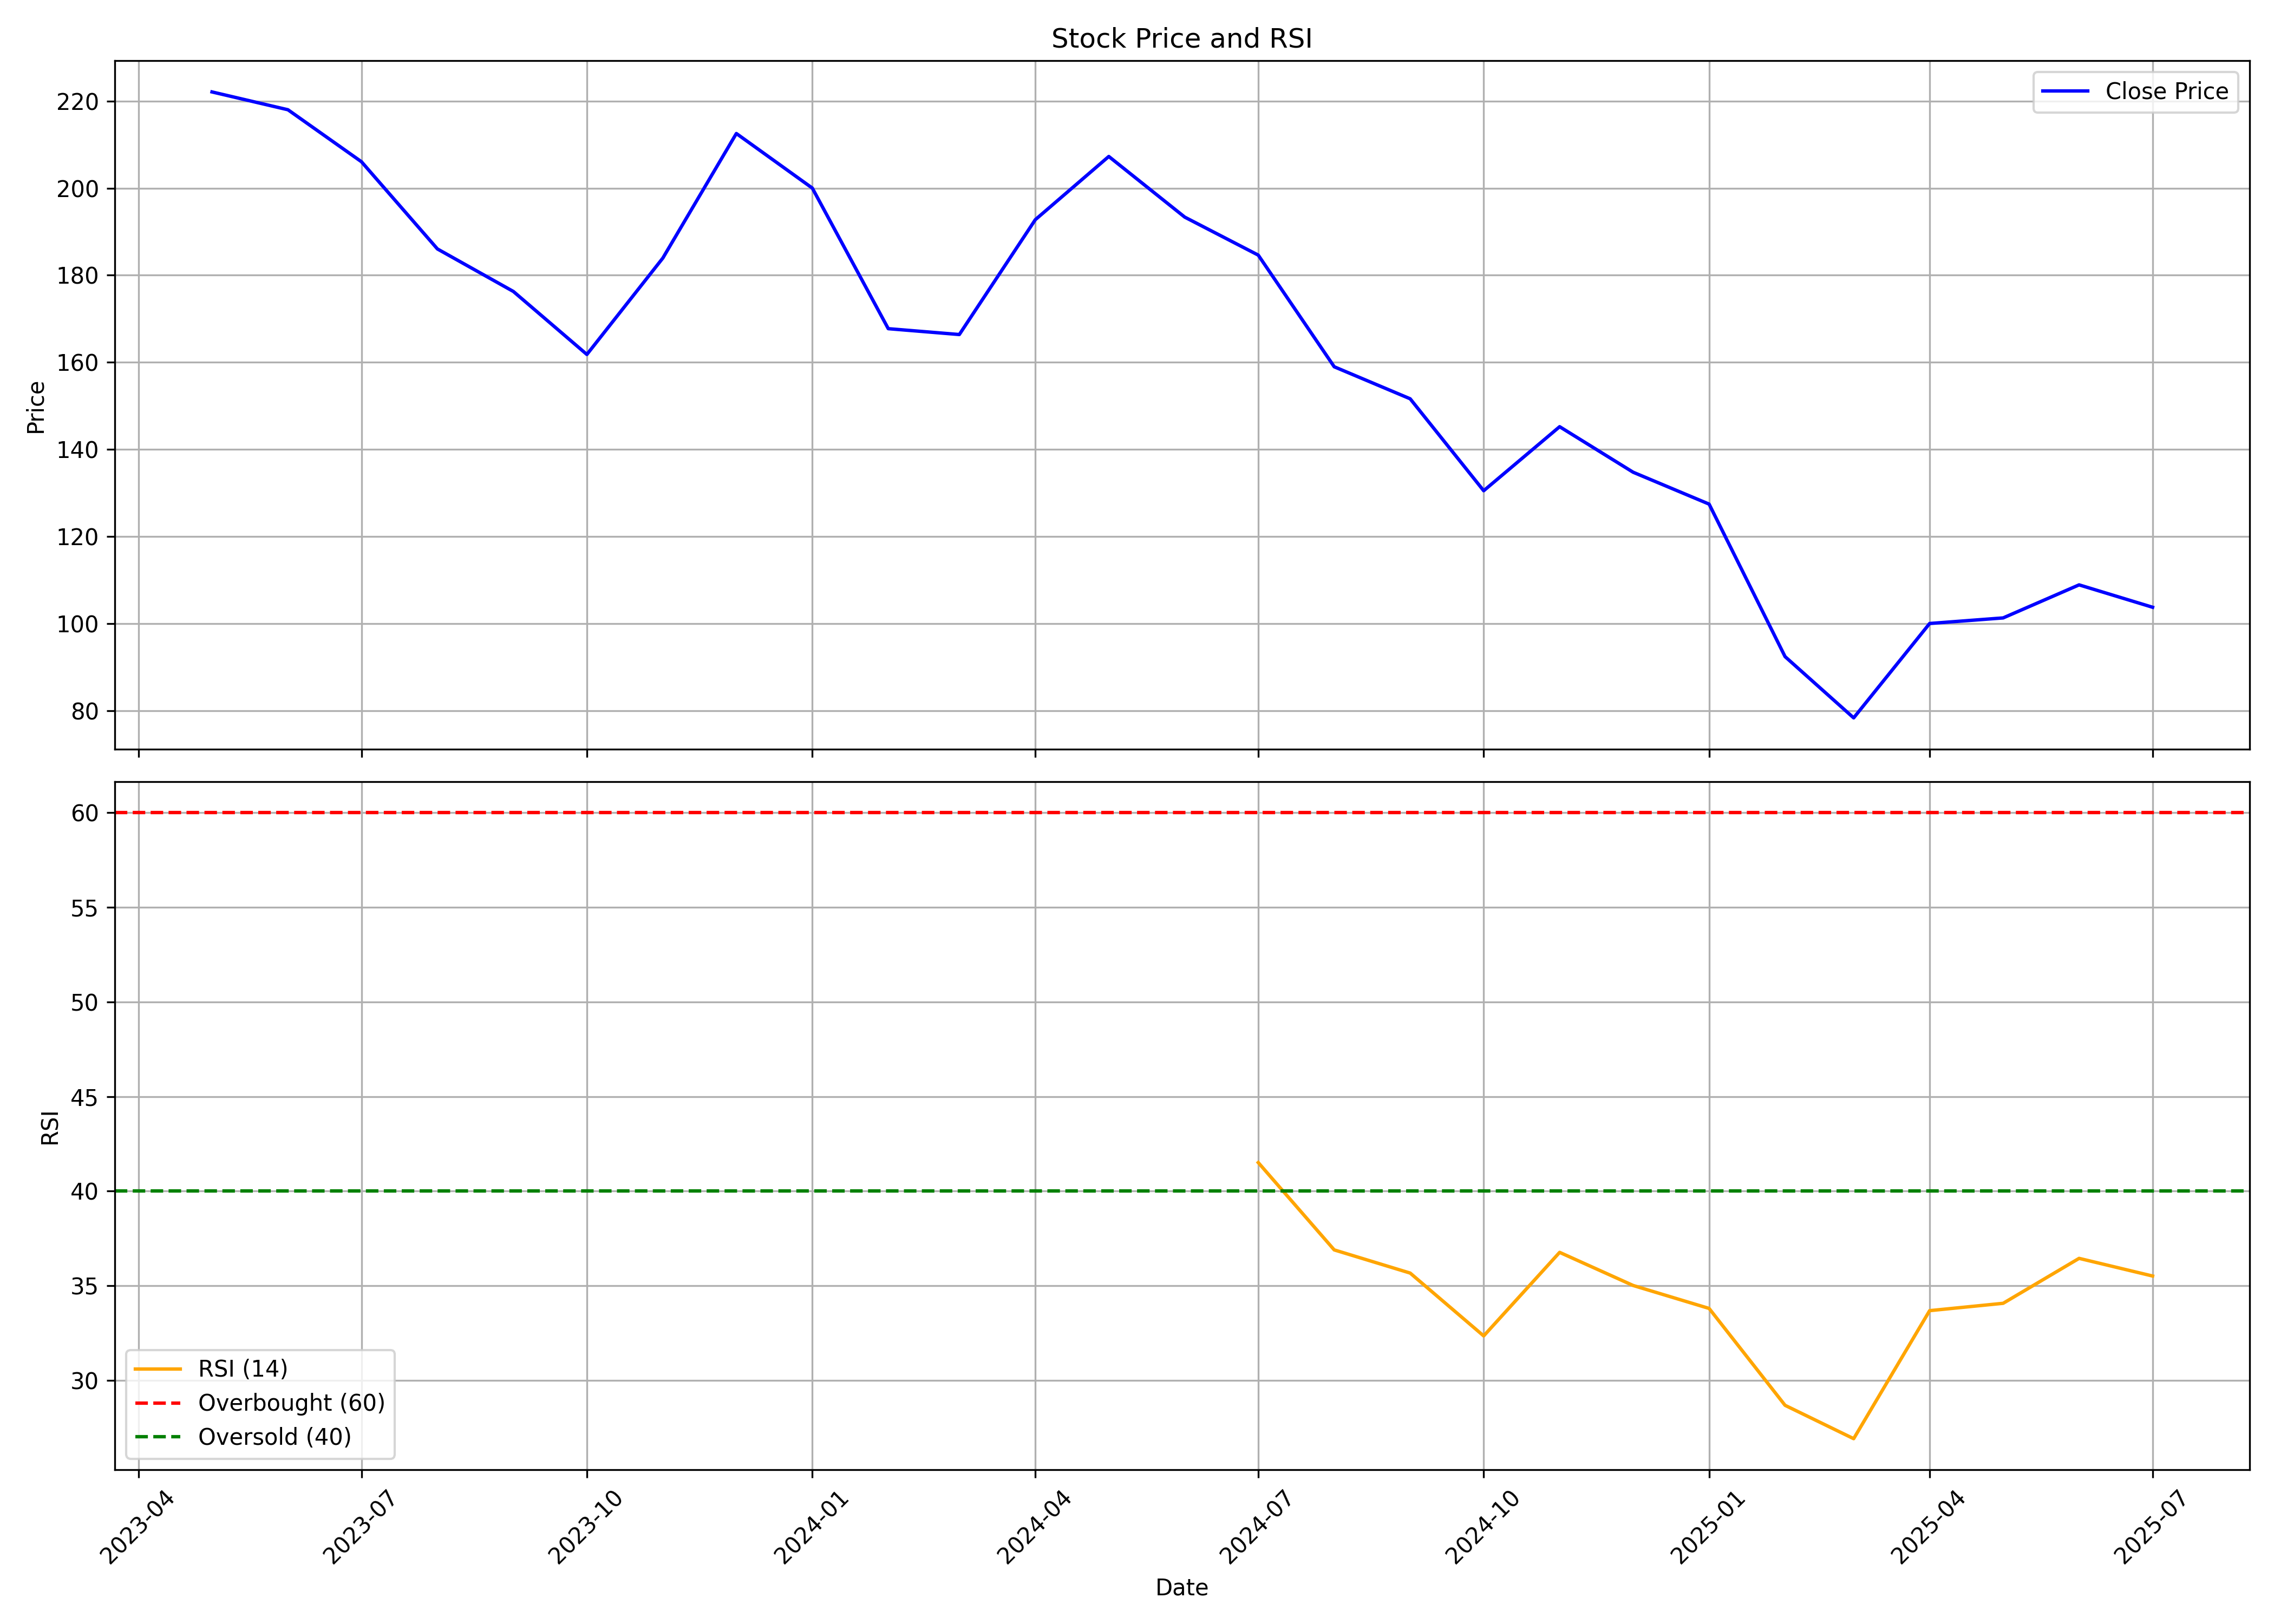

Source data for this figure (header and first rows):
, date, symbol, open, high, low, close, volume, rsi
0, 2023-05-01, ATAM, 236.8, 266.4, 208.2, 222.1, 950533, 
1, 2023-06-01, ATAM, 229.8, 255.5, 212.1, 218, 260226, 
2, 2023-07-01, ATAM, 225.8, 225.8, 191.8, 206.1, 173407, 
3, 2023-08-01, ATAM, 215.4, 216.3, 179.9, 186, 413055, 
4, 2023-09-01, ATAM, 189.4, 190.4, 167.2, 176.3, 324732, 
5, 2023-10-01, ATAM, 177.8, 195.8, 160.2, 161.8, 763124, 
6, 2023-11-01, ATAM, 165.1, 198.7, 135.3, 183.9, 1404899, 
7, 2023-12-01, ATAM, 184, 240.2, 179.4, 212.5, 1715865, 
8, 2024-01-01, ATAM, 216.9, 222.7, 195.5, 200, 925207, 
9, 2024-02-01, ATAM, 204.3, 218.3, 157.4, 167.7, 842533, 
10, 2024-03-01, ATAM, 167.7, 186, 143.6, 166.4, 568132, 
11, 2024-04-01, ATAM, 172.6, 227, 171.2, 192.7, 2723003, 
12, 2024-05-01, ATAM, 192.7, 227.5, 189.1, 207.3, 1390662, 
13, 2024-06-01, ATAM, 205, 227.9, 185.1, 193.3, 1142861, 
14, 2024-07-01, ATAM, 194.5, 199.3, 169.1, 184.6, 2757938, 41.51
15, 2024-08-01, ATAM, 185.1, 190.2, 158.2, 159, 4910618, 36.9
16, 2024-09-01, ATAM, 159.8, 168.1, 148.7, 151.6, 2680629, 35.67
17, 2024-10-01, ATAM, 152.4, 155.9, 124.0, 130.5, 1037927, 32.35
18, 2024-11-01, ATAM, 130.5, 158.8, 126.6, 145.2, 901062, 36.77
19, 2024-12-01, ATAM, 145.2, 152.0, 128.1, 134.8, 501764, 35.02
20, 2025-01-01, ATAM, 136, 148.0, 115, 127.4, 751311, 33.8
21, 2025-02-01, ATAM, 130.2, 130.2, 90.2, 92.4, 642831, 28.68
22, 2025-03-01, ATAM, 90.03, 102.9, 76.98, 78.33, 1203145, 26.92
23, 2025-04-01, ATAM, 78.51, 116.4, 78.51, 100, 982521, 33.69
24, 2025-05-01, ATAM, 100.2, 110.6, 89.55, 101.3, 488970, 34.07
25, 2025-06-01, ATAM, 107, 128.0, 97.0, 108.9, 1604416, 36.45
26, 2025-07-01, ATAM, 109.0, 111.6, 103.5, 103.7, 254014, 35.52
